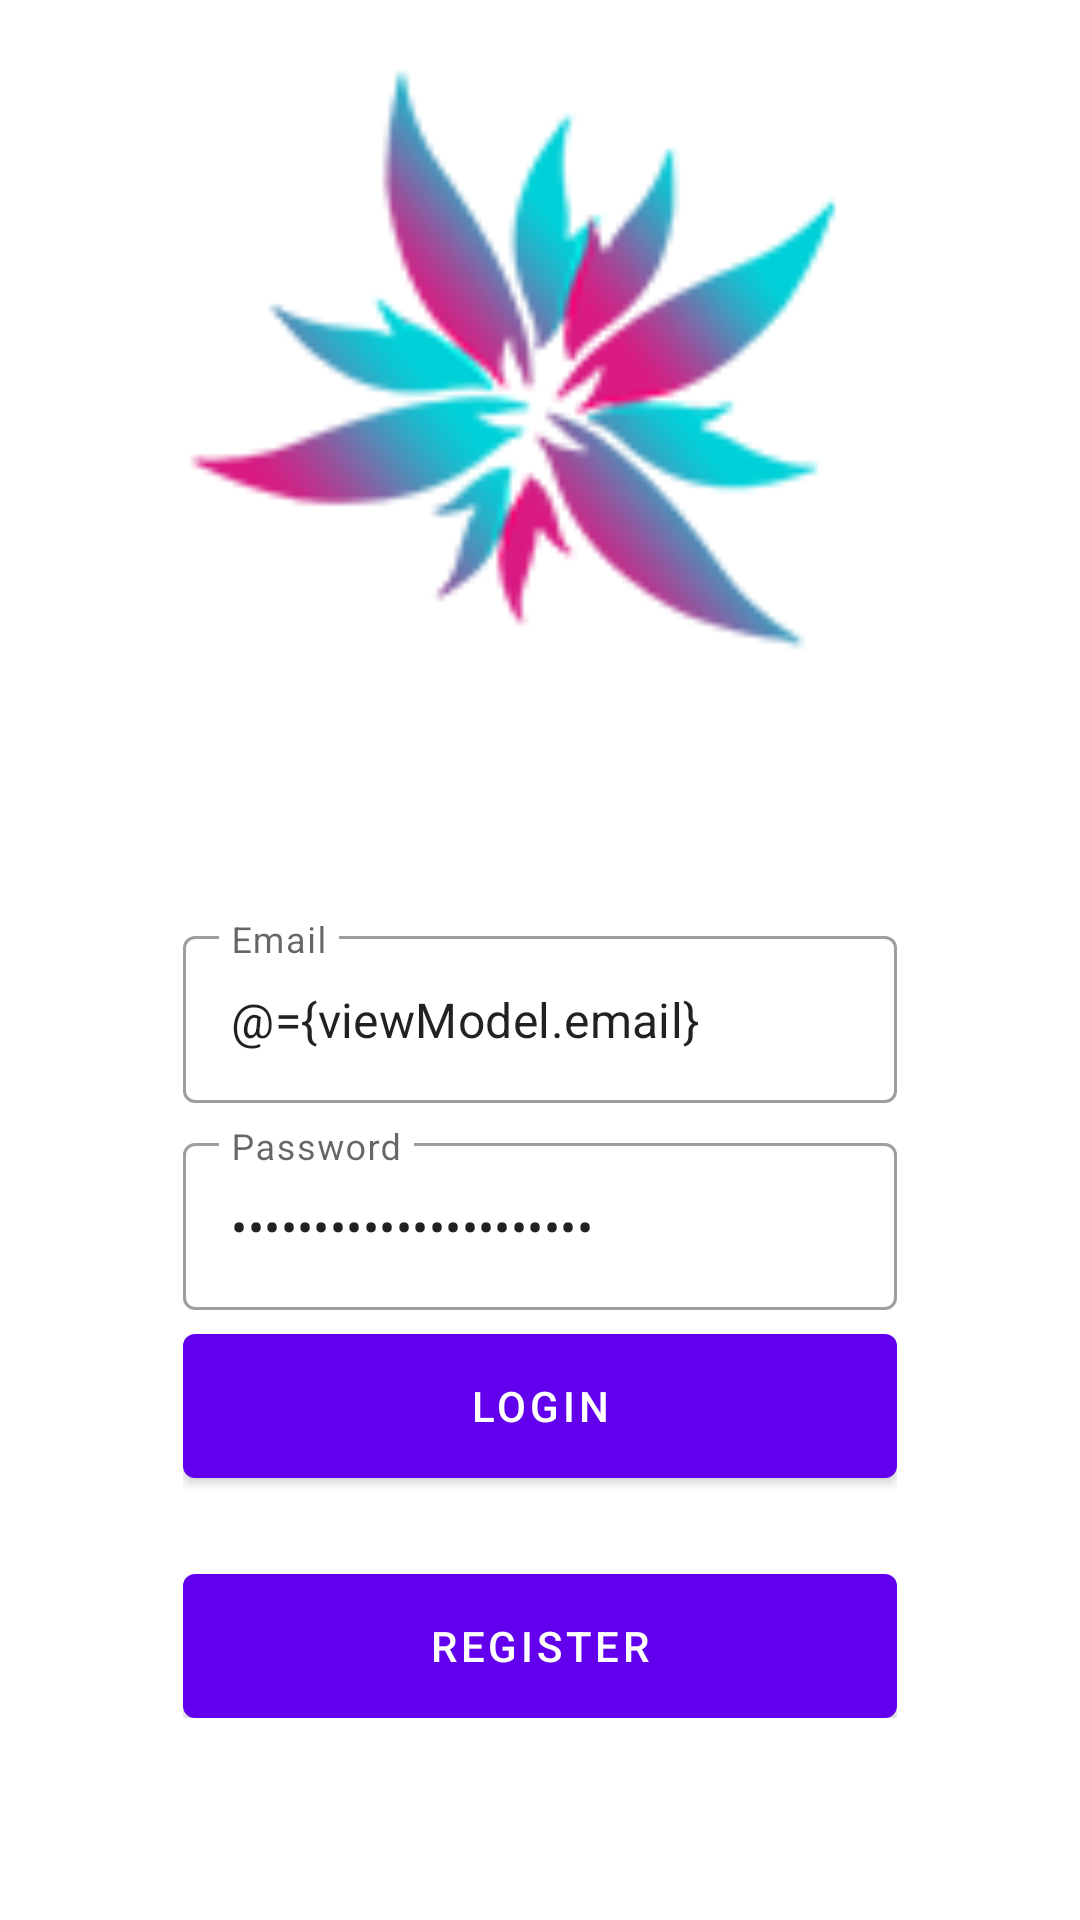

Write the Android layout XML for this screen, with the resource values it uses.
<!-- AndroidManifest.xml: application theme Theme.AppSerba_0645 -->
<!-- res/layout/fragment_login.xml -->
<?xml version="1.0" encoding="utf-8"?>
<layout xmlns:android="http://schemas.android.com/apk/res/android"
    xmlns:tools="http://schemas.android.com/tools"
    xmlns:app="http://schemas.android.com/apk/res-auto">

    <data>
        <variable
            name="viewModel"
            type="id.ac.amikom.appserba_0645.ui.auth.AuthViewModel"/>
    </data>
    <androidx.coordinatorlayout.widget.CoordinatorLayout
        android:layout_width="match_parent"
        android:layout_height="match_parent"
        tools:context=".ui.auth.LoginFragment">

        <androidx.constraintlayout.widget.ConstraintLayout
            android:layout_width="match_parent"
            android:layout_height="match_parent">

            <ImageView
                android:id="@+id/imageview"
                android:layout_width="match_parent"
                android:layout_height="match_parent"
                android:scaleType="centerCrop"
                android:src="@drawable/bg_auth"
                tools:layout_editor_absoluteX="166dp"
                tools:layout_editor_absoluteY="0dp" />

            <LinearLayout
                android:layout_width="0dp"
                android:layout_height="wrap_content"
                android:gravity="center"
                android:orientation="vertical"
                android:padding="16dp"
                app:layout_constraintBottom_toBottomOf="parent"
                app:layout_constraintEnd_toEndOf="parent"
                app:layout_constraintStart_toStartOf="parent"
                app:layout_constraintTop_toTopOf="parent"
                app:layout_constraintVertical_bias="0.85"
                app:layout_constraintWidth_percent="0.75">

                <com.google.android.material.textfield.TextInputLayout
                    android:layout_width="match_parent"
                    android:layout_height="wrap_content"
                    style="@style/Widget.MaterialComponents.TextInputLayout.OutlinedBox"
                    android:hint="@string/email">

                    <com.google.android.material.textfield.TextInputEditText
                        android:layout_width="match_parent"
                        android:layout_height="wrap_content"
                        android:id="@+id/editEmail"
                        android:inputType="textEmailAddress"
                        android:text="@={viewModel.email}"/>
                </com.google.android.material.textfield.TextInputLayout>

                <com.google.android.material.textfield.TextInputLayout
                    android:layout_width="match_parent"
                    android:layout_height="wrap_content"
                    style="@style/Widget.MaterialComponents.TextInputLayout.OutlinedBox"
                    android:layout_marginTop="8dp"
                    android:hint="@string/password">

                    <com.google.android.material.textfield.TextInputEditText
                        android:layout_width="match_parent"
                        android:layout_height="wrap_content"
                        android:id="@+id/editPassword"
                        android:inputType="textPassword"
                        android:text="@={viewModel.password}"/>
                </com.google.android.material.textfield.TextInputLayout>

                <com.google.android.material.button.MaterialButton
                    android:id="@+id/buttonLogin"
                    android:layout_width="match_parent"
                    android:layout_height="wrap_content"
                    android:insetBottom="0dp"
                    android:insetTop="0dp"
                    android:onClick="@{()-> viewModel.login()}"
                    android:text="@string/login"
                    android:layout_marginTop="8dp"/>

                <com.google.android.material.button.MaterialButton
                    android:id="@+id/buttonRegister"
                    android:layout_width="match_parent"
                    android:layout_height="wrap_content"
                    android:insetBottom="0dp"
                    android:insetTop="0dp"
                    android:text="@string/register"
                    android:layout_marginTop="32dp"/>

            </LinearLayout>
        </androidx.constraintlayout.widget.ConstraintLayout>
    </androidx.coordinatorlayout.widget.CoordinatorLayout>
</layout>
<!-- resources referenced by this layout -->
<resources>
  <!-- drawable bg_auth: png bitmap (drawable, 16305 bytes) -->
  <string name="email">Email</string>
  <string name="login">Login</string>
  <string name="password">Password</string>
  <string name="register">Register</string>
  <style name="Theme.AppSerba_0645" parent="Theme.MaterialComponents.DayNight.DarkActionBar">
          
          <item name="colorPrimary">@color/purple_500</item>
          <item name="colorPrimaryVariant">@color/purple_700</item>
          <item name="colorOnPrimary">@color/white</item>
          
          <item name="colorSecondary">@color/teal_200</item>
          <item name="colorSecondaryVariant">@color/teal_700</item>
          <item name="colorOnSecondary">@color/white</item>
          
          <item name="android:statusBarColor" tools:targetApi="l">?attr/colorPrimaryVariant</item>
          
      </style>
  <!-- not gathered from this repository: default colours our renderer supplied (Android Studio template values) -->
  <color name="purple_500">#FF6200EE</color>
  <color name="purple_700">#FF3700B3</color>
  <color name="teal_200">#FF03DAC5</color>
  <color name="teal_700">#FF018786</color>
  <color name="white">#FFFFFFFF</color>
</resources>
